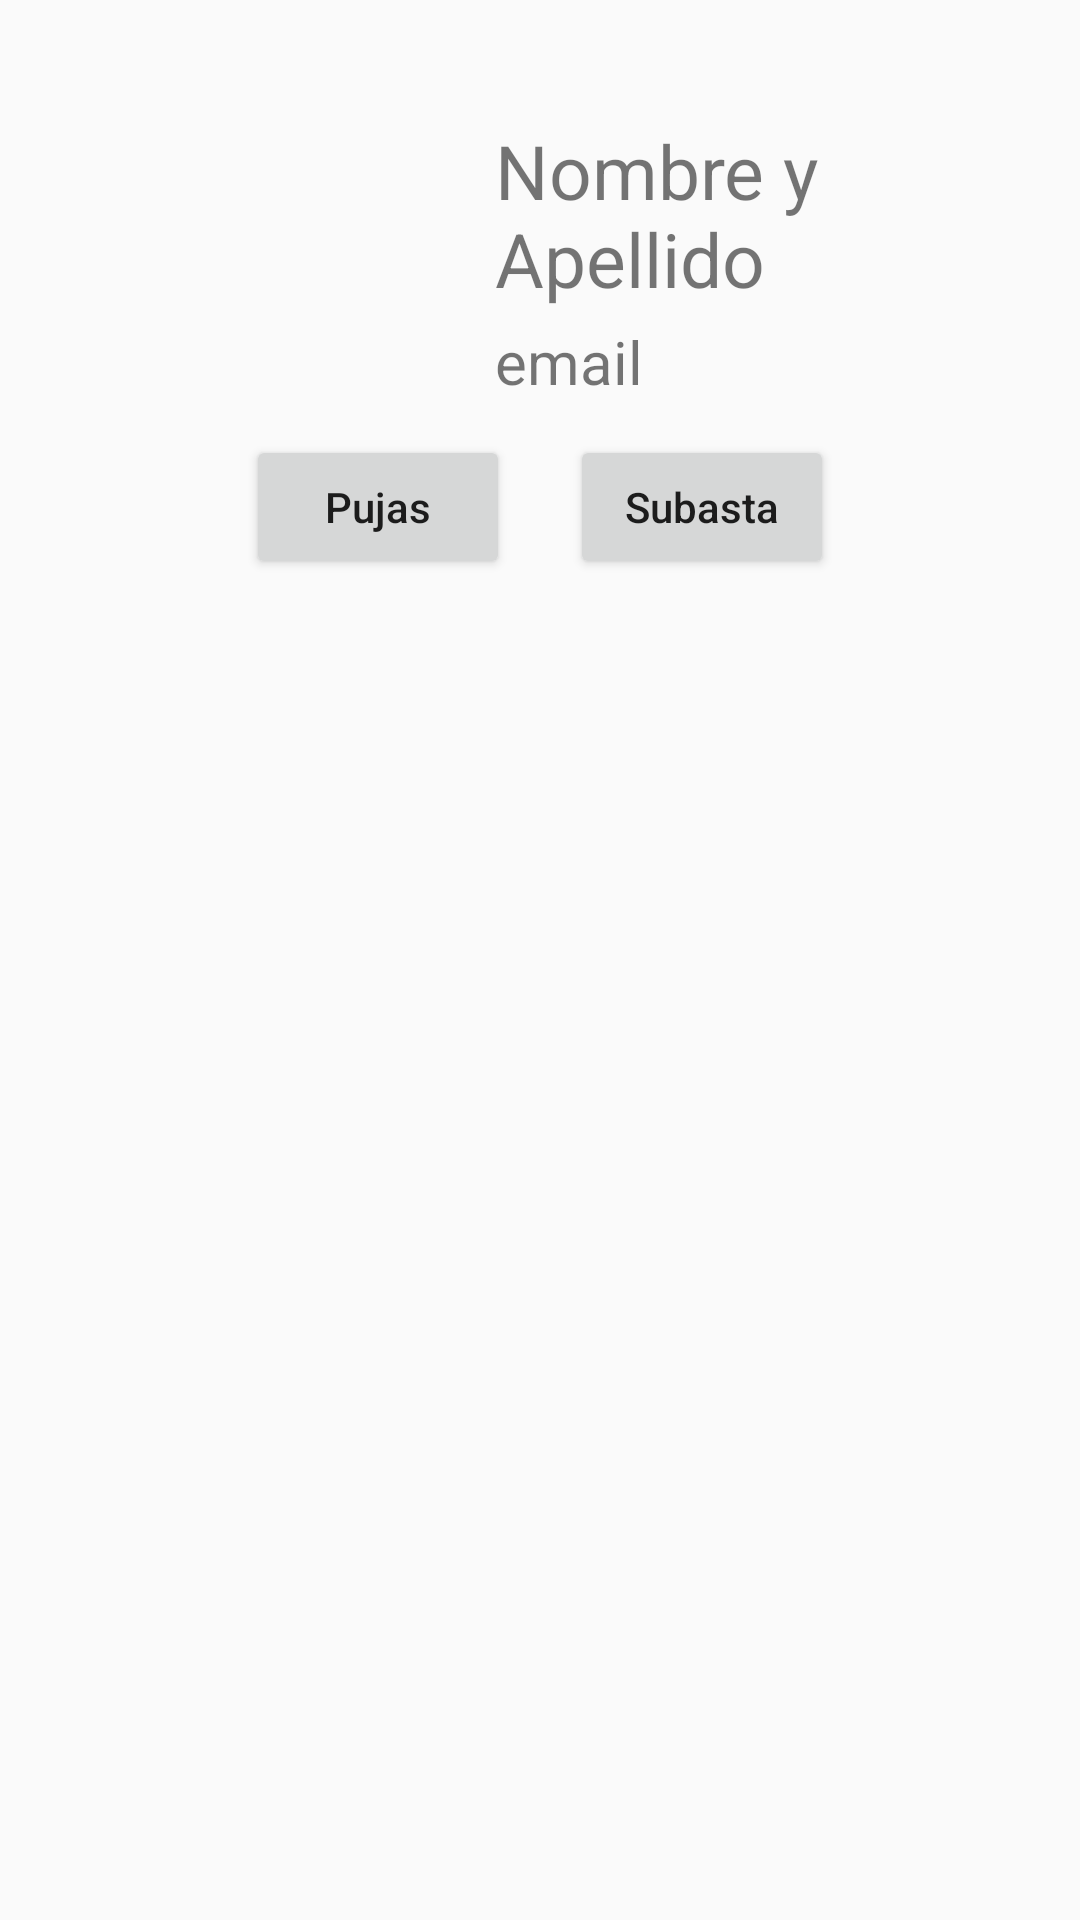

Here is an Android app screen rendered from its layout file. Give the layout XML and the strings, colors and styles it references.
<!-- AndroidManifest.xml: application theme AppTheme -->
<!-- res/layout/fragment_account.xml -->
<RelativeLayout
    xmlns:android="http://schemas.android.com/apk/res/android"
    xmlns:app="http://schemas.android.com/apk/res-auto"
    xmlns:tools="http://schemas.android.com/tools"
    android:layout_width="match_parent"
    android:layout_height="match_parent"
    tools:context="com.subasta.kamgmc.subasapp.AccountFragment">

    <ImageView
        android:id="@+id/img_perfil"
        android:layout_width="120dp"
        android:layout_height="120dp"
        android:layout_marginLeft="20dp"
        android:layout_marginStart="20dp"
        android:layout_marginTop="10dp"
        android:layout_alignParentTop="true"
        android:layout_alignParentLeft="true"
        android:layout_alignParentStart="true"
        android:scaleType="centerCrop"/>

    <TextView
        android:id="@+id/perfil_nombre"
        android:layout_width="wrap_content"
        android:layout_height="wrap_content"
        android:text="Nombre y Apellido"
        android:textSize="25sp"
        android:layout_marginTop="40dp"
        android:layout_toRightOf="@+id/img_perfil"
        android:layout_toEndOf="@+id/img_perfil"
        android:layout_marginLeft="25dp"
        android:layout_marginStart="25dp" />
    <TextView
        android:id="@+id/perfil_email"
        android:layout_width="wrap_content"
        android:layout_height="wrap_content"
        android:text="email"
        android:textSize="20sp"
        android:lines="1"
        android:layout_below="@+id/perfil_nombre"
        android:layout_toRightOf="@+id/img_perfil"
        android:layout_toEndOf="@+id/img_perfil"
        android:layout_marginLeft="25dp"
        android:layout_marginStart="25dp"
        android:layout_marginTop="4dp" />

    <LinearLayout
        android:id="@+id/linear_btns"
        android:layout_width="wrap_content"
        android:layout_height="wrap_content"
        android:orientation="horizontal"
        android:layout_below="@+id/img_perfil"
        android:layout_marginTop="15dp"
        android:layout_centerHorizontal="true">
        <Button
            android:id="@+id/btnPujas"
            android:layout_width="wrap_content"
            android:layout_height="wrap_content"
            android:text="Pujas"
            android:textAllCaps="false"
            android:layout_marginRight="20dp"
            android:layout_marginEnd="20dp"
            />

        <Button
            android:id="@+id/btnSubasta"
            android:layout_width="wrap_content"
            android:layout_height="wrap_content"
            android:text="Subasta"
            android:textAllCaps="false"/>
    </LinearLayout>



    <ListView
        android:id="@+id/list_mis_subasta"
        android:layout_width="wrap_content"
        android:layout_height="wrap_content"
        android:layout_below="@+id/linear_btns"
        android:layout_marginRight="15dp"
        android:layout_marginLeft="15dp"
        android:layout_marginTop="15dp"/>


</RelativeLayout>
<!-- resources referenced by this layout -->
<resources>
  <style name="AppTheme" parent="Theme.AppCompat.Light.NoActionBar">
          
          <item name="colorPrimary">@color/colorPrimary</item>
          <item name="colorPrimaryDark">@color/colorPrimaryDark</item>
          <item name="colorAccent">@color/colorAccent</item>
      </style>
  <color name="colorPrimary">#10628A</color>
  <color name="colorPrimaryDark">#303F9F</color>
  <color name="colorAccent">#10628A</color>
</resources>
